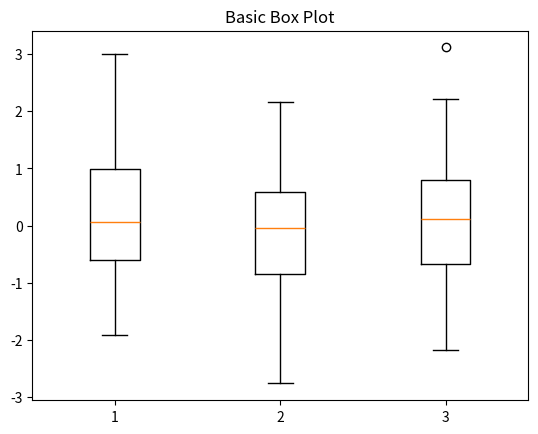

Write Python code to recreate this figure.
"""
Data Visualization - Statistical Plots
Subsection: Basic Box Plot
"""

import numpy as np
import matplotlib.pyplot as plt

data = np.random.randn(100, 3)
plt.figure()
plt.boxplot(data)
plt.title('Basic Box Plot')
plt.show()
